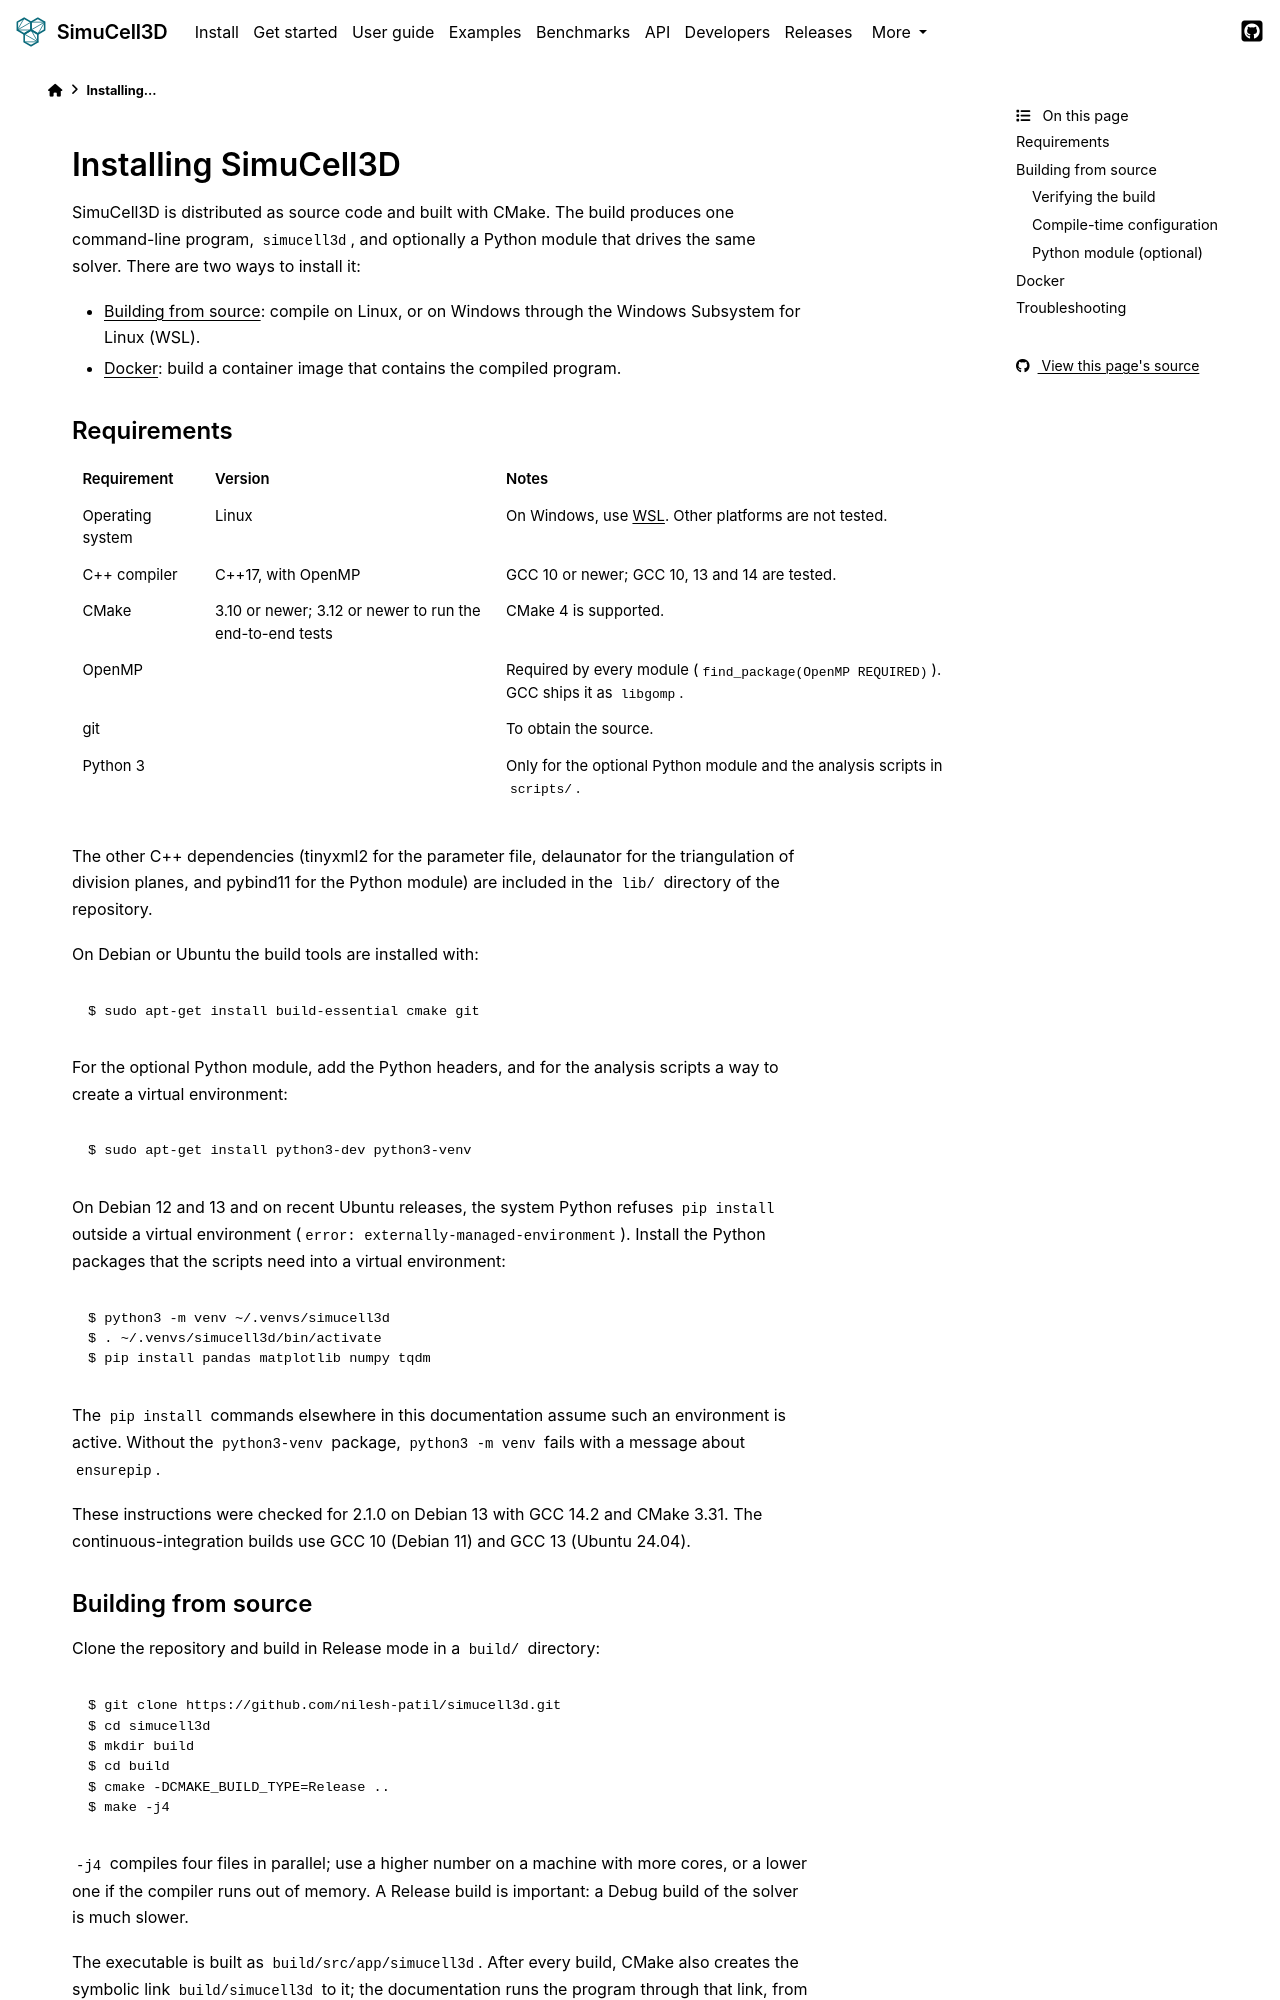

repository: nilesh-patil/simucell3d · page: 2.1/install.html · generator: sphinx

(install)=
# Installing SimuCell3D

SimuCell3D is distributed as source code and built with CMake. The build produces one
command-line program, `simucell3d`, and optionally a Python module that drives the same solver.
There are two ways to install it:

- {ref}`install-source`: compile on Linux, or on Windows through the Windows Subsystem for
  Linux (WSL).
- {ref}`install-docker`: build a container image that contains the compiled program.

## Requirements

| Requirement | Version | Notes |
|---|---|---|
| Operating system | Linux | On Windows, use [WSL](https://learn.microsoft.com/en-us/windows/wsl/install). Other platforms are not tested. |
| C++ compiler | C++17, with OpenMP | GCC 10 or newer; GCC 10, 13 and 14 are tested. |
| CMake | 3.10 or newer; 3.12 or newer to run the end-to-end tests | CMake 4 is supported. |
| OpenMP | | Required by every module (`find_package(OpenMP REQUIRED)`). GCC ships it as `libgomp`. |
| git | | To obtain the source. |
| Python 3 | | Only for the optional Python module and the analysis scripts in `scripts/`. |

The other C++ dependencies (tinyxml2 for the parameter file, delaunator for the triangulation of
division planes, and pybind11 for the Python module) are included in the `lib/` directory of the
repository.

On Debian or Ubuntu the build tools are installed with:

```console
$ sudo apt-get install build-essential cmake git
```

For the optional Python module, add the Python headers, and for the analysis scripts a way to
create a virtual environment:

```console
$ sudo apt-get install python3-dev python3-venv
```

On Debian 12 and 13 and on recent Ubuntu releases, the system Python refuses `pip install`
outside a virtual environment (`error: externally-managed-environment`). Install the Python
packages that the scripts need into a virtual environment:

```console
$ python3 -m venv ~/.venvs/simucell3d
$ . ~/.venvs/simucell3d/bin/activate
$ pip install pandas matplotlib numpy tqdm
```

The `pip install` commands elsewhere in this documentation assume such an environment is
active. Without the `python3-venv` package, `python3 -m venv` fails with a message about
`ensurepip`.

These instructions were checked for 2.1.0 on Debian 13 with GCC 14.2 and CMake 3.31. The
continuous-integration builds use GCC 10 (Debian 11) and GCC 13 (Ubuntu 24.04).

(install-source)=
